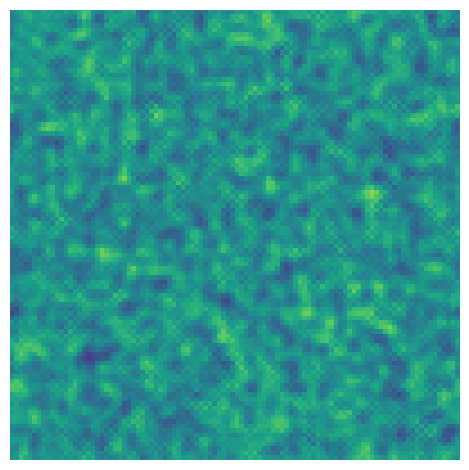

This figure's Python source:
import numpy as np
import numpy.random as npr
from scipy.signal import convolve2d
import matplotlib.pyplot as plt
from matplotlib.animation import FuncAnimation


########################################################################################################################
# Settings
########################################################################################################################

# Dimension of simulation domain
n = 100

# Sampling time
dt = 0.1

# Initialize the state and noise
state = npr.rand(n, n)
noise = np.zeros([n, n])

# Define the diffusion rate
rate = 2.0

if rate*dt > 0.25:
    raise ValueError("Step size too large, reduce to less than %f to ensure numerical stability" % (0.25/rate))


# Define the force and noise amount
force_amount = 0.005
noise_amount = 0.040

# Define the force frequency
force_freq = 0.001

# Define the noise inertia (between 0 and 1, 0 is fully white noise, 1 is a constant signal)
noise_inertia = 0.9


########################################################################################################################
# Simulation
########################################################################################################################

# Compute the convolution kernel for diffusion dynamics
diffusion_kernel = np.array([[   0,    rate,    0],
                             [rate, -4*rate, rate],
                             [   0,    rate,    0]])
# Compute the force kernel
s = np.linspace(-1, 1, n)
x, y = np.meshgrid(s, s)
force_kernel = x**2 + y**2 < 0.2


def physics_update(state, noise, t):
    # Linear diffusion dynamics using Euler integration
    state = state + dt*convolve2d(state, diffusion_kernel, mode='same', boundary='wrap')

    # Periodic forcing
    amplitude = np.sin(force_freq*2*np.pi*t)**21
    force = amplitude*force_kernel
    state += force_amount*force

    # Random time-varying Gaussian colored noise
    noise = (1-noise_inertia)*npr.randn(*noise.shape) + noise_inertia*noise
    state += noise_amount*noise

    return state, noise


########################################################################################################################
# Plotting
########################################################################################################################

# Initialize the plot
fig, ax = plt.subplots()
im = plt.imshow(state, vmin=0, vmax=1)
ax.axis('off')
fig.tight_layout()


def update(t):
    global state, noise
    state, noise = physics_update(state, noise, t)
    im.set_data(state)
    return [im]


# Create the animation
animation = FuncAnimation(fig, update, interval=1, blit=True)
plt.show()